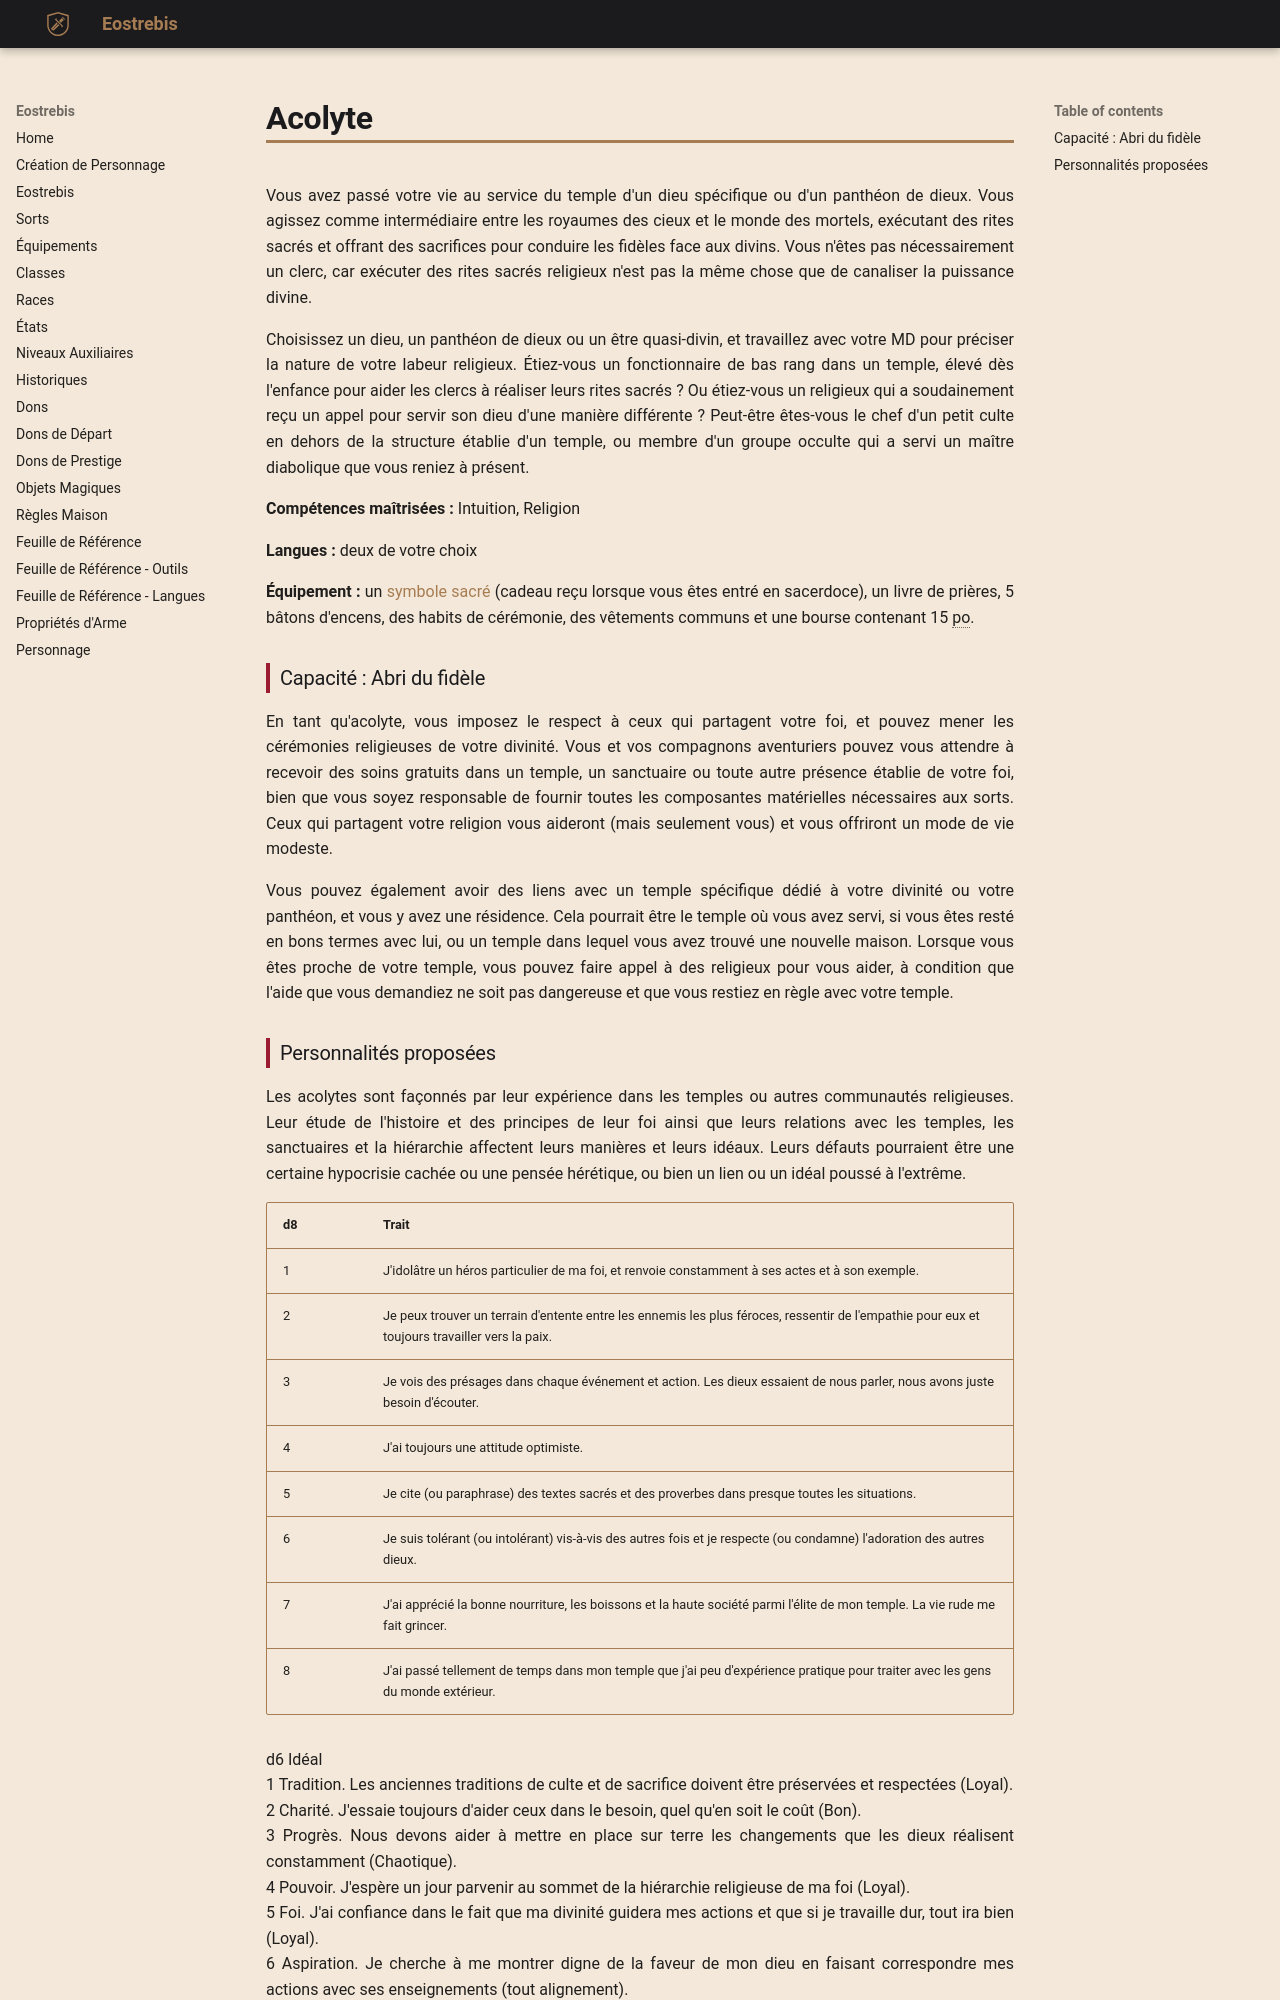

repository: Eostrebis/5e.VF · page: Historiques/Acolyte/index.html · generator: mkdocs

---
writing_status: empty
---
Vous avez passé votre vie au service du temple d'un dieu spécifique ou d'un panthéon de dieux. Vous agissez comme intermédiaire entre les royaumes des cieux et le monde des mortels, exécutant des rites sacrés et offrant des sacrifices pour conduire les fidèles face aux divins. Vous n'êtes pas nécessairement un clerc, car exécuter des rites sacrés religieux n'est pas la même chose que de canaliser la puissance divine.

Choisissez un dieu, un panthéon de dieux ou un être quasi-divin, et travaillez avec votre MD pour préciser la nature de votre labeur religieux. Étiez-vous un fonctionnaire de bas rang dans un temple, élevé dès l'enfance pour aider les clercs à réaliser leurs rites sacrés ? Ou étiez-vous un religieux qui a soudainement reçu un appel pour servir son dieu d'une manière différente ? Peut-être êtes-vous le chef d'un petit culte en dehors de la structure établie d'un temple, ou membre d'un groupe occulte qui a servi un maître diabolique que vous reniez à présent.

**Compétences maîtrisées :** Intuition, Religion

**Langues :** deux de votre choix

**Équipement :** un [[symbole sacré]] (cadeau reçu lorsque vous êtes entré en sacerdoce), un livre de prières, 5 bâtons d'encens, des habits de cérémonie, des vêtements communs et une bourse contenant 15 po.


### Capacité : Abri du fidèle

En tant qu'acolyte, vous imposez le respect à ceux qui partagent votre foi, et pouvez mener les cérémonies religieuses de votre divinité. Vous et vos compagnons aventuriers pouvez vous attendre à recevoir des soins gratuits dans un temple, un sanctuaire ou toute autre présence établie de votre foi, bien que vous soyez responsable de fournir toutes les composantes matérielles nécessaires aux sorts. Ceux qui partagent votre religion vous aideront (mais seulement vous) et vous offriront un mode de vie modeste.

Vous pouvez également avoir des liens avec un temple spécifique dédié à votre divinité ou votre panthéon, et vous y avez une résidence. Cela pourrait être le temple où vous avez servi, si vous êtes resté en bons termes avec lui, ou un temple dans lequel vous avez trouvé une nouvelle maison. Lorsque vous êtes proche de votre temple, vous pouvez faire appel à des religieux pour vous aider, à condition que l'aide que vous demandiez ne soit pas dangereuse et que vous restiez en règle avec votre temple.
